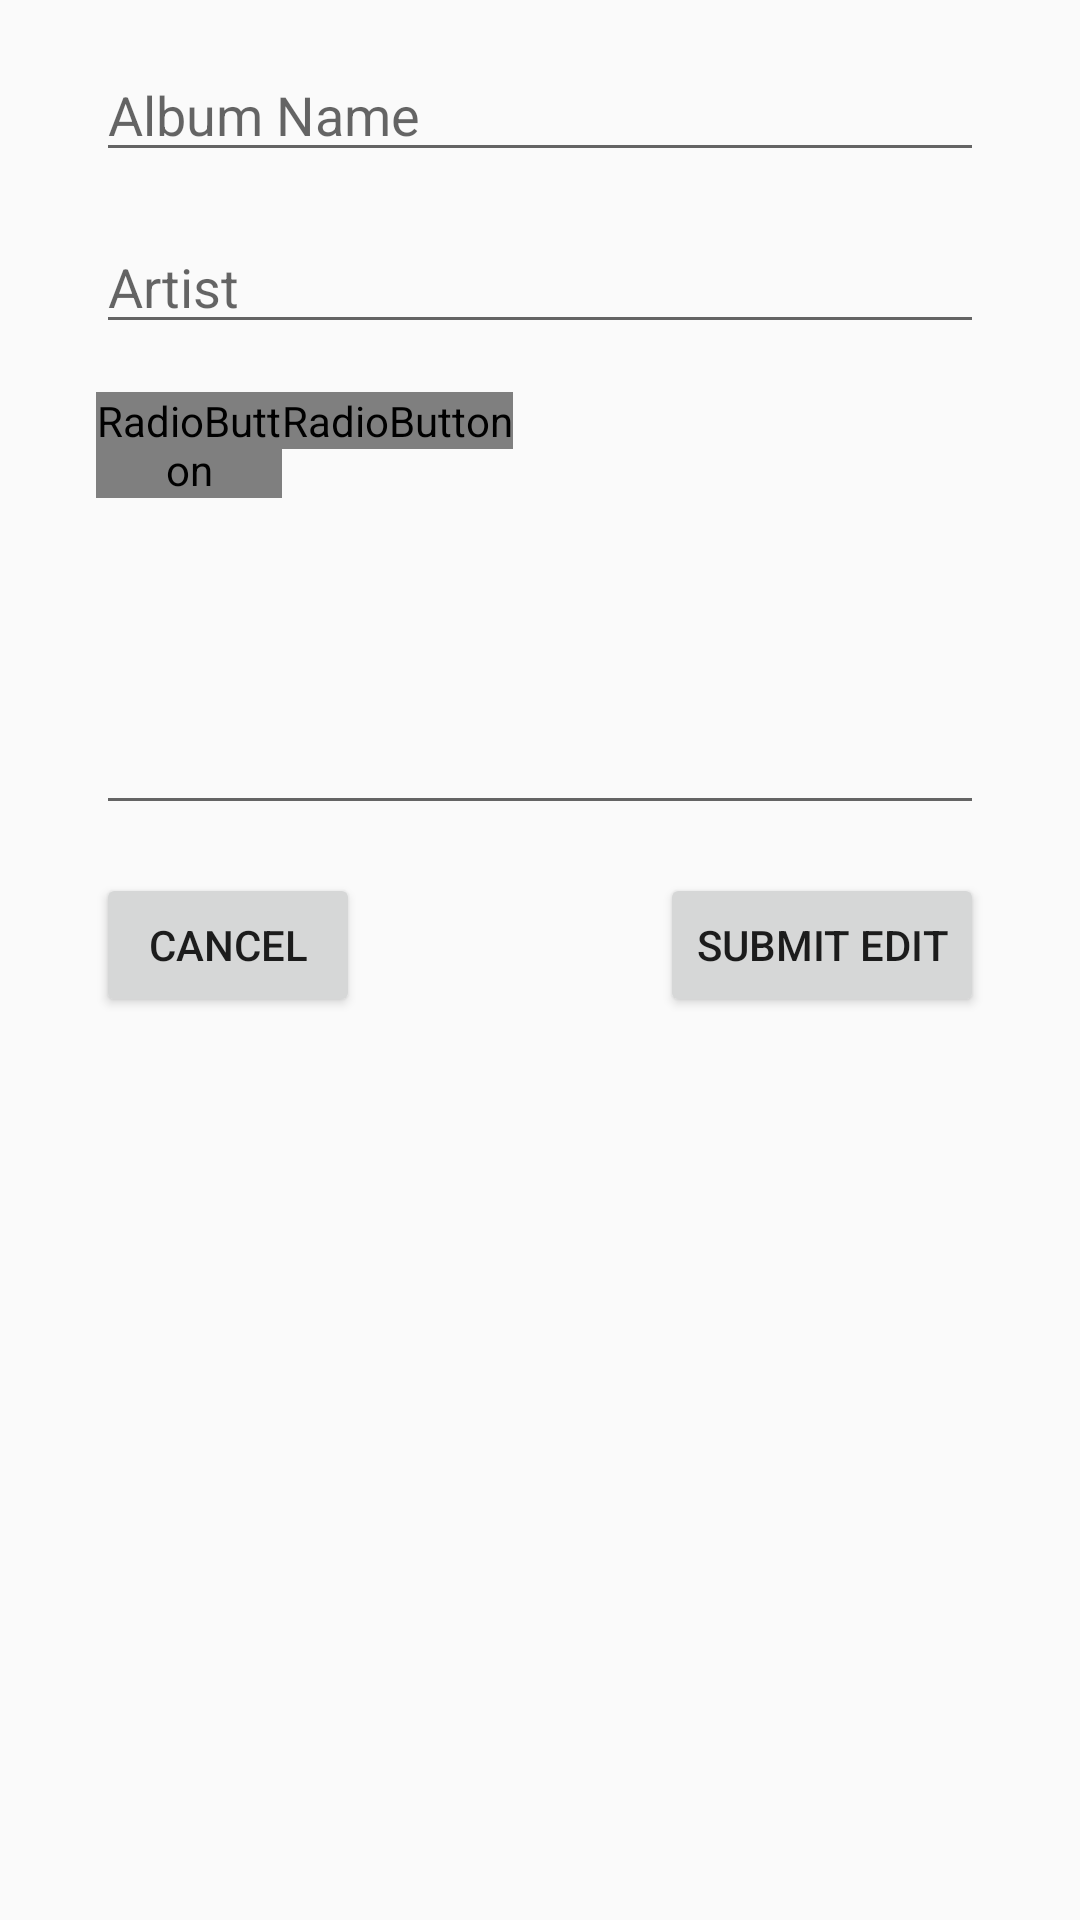

This screen was rendered from an Android layout file. Write that file and the resources it references.
<!-- AndroidManifest.xml: application theme AppTheme -->
<!-- res/layout/fragment_edit_album.xml -->
<?xml version="1.0" encoding="utf-8"?>
<android.support.constraint.ConstraintLayout xmlns:android="http://schemas.android.com/apk/res/android"
    xmlns:tools="http://schemas.android.com/tools"
    android:layout_width="match_parent"
    android:layout_height="match_parent"
    xmlns:app="http://schemas.android.com/apk/res-auto"
    tools:context=".fragment.EditAlbumFragment">

    <EditText
        android:id="@+id/edit_album_title"
        style="@android:style/Widget.Material.EditText"
        android:layout_width="0dp"
        android:layout_height="wrap_content"
        android:layout_marginStart="32dp"
        android:layout_marginTop="16dp"
        android:layout_marginEnd="32dp"
        android:ems="10"
        android:hint="@string/album_name_hint"
        android:inputType="textCapWords"
        app:layout_constraintEnd_toEndOf="parent"
        app:layout_constraintStart_toStartOf="parent"
        app:layout_constraintTop_toTopOf="parent" />

    <EditText
        android:id="@+id/edit_album_artist"
        style="@android:style/Widget.Material.EditText"
        android:layout_width="0dp"
        android:layout_height="wrap_content"
        android:layout_marginStart="32dp"
        android:layout_marginTop="16dp"
        android:layout_marginEnd="32dp"
        android:ems="10"
        android:hint="@string/album_artist_hint"
        android:inputType="textCapWords"
        app:layout_constraintEnd_toEndOf="parent"
        app:layout_constraintStart_toStartOf="parent"
        app:layout_constraintTop_toBottomOf="@+id/edit_album_title" />

    <RadioGroup
        android:id="@+id/edit_album_rating"
        android:layout_width="wrap_content"
        android:layout_height="wrap_content"
        android:layout_marginStart="32dp"
        android:layout_marginTop="16dp"
        android:orientation="horizontal"
        app:layout_constraintStart_toStartOf="parent"
        app:layout_constraintTop_toBottomOf="@+id/edit_album_artist">

        <RadioButton
            android:id="@+id/edit_album_rating_good"
            android:layout_width="62dp"
            android:layout_height="wrap_content"
            android:button="@drawable/album_rating_good_button"
            android:checked="false"
            tools:layout_editor_absoluteX="35dp"
            tools:layout_editor_absoluteY="155dp" />

        <RadioButton
            android:id="@+id/edit_album_rating_bad"
            android:layout_width="wrap_content"
            android:layout_height="wrap_content"
            android:layout_weight="1"
            android:button="@drawable/album_rating_bad_button"
            android:checked="false"
            android:textAlignment="viewStart" />
    </RadioGroup>

    <Button
        android:id="@+id/btn_cancel_edit"
        style="@android:style/Widget.Material.Button"
        android:layout_width="wrap_content"
        android:layout_height="wrap_content"
        android:layout_marginStart="32dp"
        android:layout_marginTop="16dp"
        android:text="@string/btn_cancel_edit"
        app:layout_constraintStart_toStartOf="parent"
        app:layout_constraintTop_toBottomOf="@+id/edit_album_review" />

    <Button
        android:id="@+id/btn_submit_edit"
        android:layout_width="wrap_content"
        android:layout_height="wrap_content"
        android:layout_marginTop="16dp"
        android:layout_marginEnd="32dp"
        android:text="@string/btn_submit_edit"
        app:layout_constraintEnd_toEndOf="parent"
        app:layout_constraintTop_toBottomOf="@+id/edit_album_review" />

    <EditText
        android:id="@+id/edit_album_review"
        android:layout_width="0dp"
        android:layout_height="93dp"
        android:layout_marginStart="32dp"
        android:layout_marginTop="16dp"
        android:layout_marginEnd="32dp"
        android:ems="10"
        android:inputType="textCapSentences|textMultiLine"
        app:layout_constraintEnd_toEndOf="parent"
        app:layout_constraintStart_toStartOf="parent"
        app:layout_constraintTop_toBottomOf="@+id/edit_album_rating" />

</android.support.constraint.ConstraintLayout>
<!-- resources referenced by this layout -->
<resources>
  <!-- drawable album_rating_bad_button (drawable) -->
  <?xml version="1.0" encoding="utf-8"?>
  <selector xmlns:android="http://schemas.android.com/apk/res/android">
      <item android:state_checked="true" android:drawable="@drawable/ic_thumb_down_selected_big" />
      <item android:state_checked="false" android:drawable="@drawable/ic_thumb_down_unselected_big" />
  </selector>
  <!-- drawable album_rating_good_button (drawable) -->
  <?xml version="1.0" encoding="utf-8"?>
  <selector xmlns:android="http://schemas.android.com/apk/res/android">
      <item android:state_checked="true" android:drawable="@drawable/ic_thumb_up_selected_big" />
      <item android:state_checked="false" android:drawable="@drawable/ic_thumb_up_unselected_big" />
  </selector>
  <string name="album_artist_hint">Artist</string>
  <string name="album_name_hint">Album Name</string>
  <string name="btn_cancel_edit">Cancel</string>
  <string name="btn_submit_edit">Submit Edit</string>
  <style name="AppTheme" parent="Theme.AppCompat.Light.NoActionBar">
          
          <item name="colorPrimary">@color/colorPrimary</item>
          <item name="colorPrimaryDark">@color/colorPrimaryDark</item>
          <item name="colorAccent">@color/colorAccent</item>
      </style>
  <!-- drawable ic_thumb_down_selected_big (drawable) -->
  <vector android:height="48dp" android:tint="#1565C0"
      android:viewportHeight="24.0" android:viewportWidth="24.0"
      android:width="48dp" xmlns:android="http://schemas.android.com/apk/res/android">
      <path android:fillColor="#FF000000" android:pathData="M15,3L6,3c-0.83,0 -1.54,0.5 -1.84,1.22l-3.02,7.05c-0.09,0.23 -0.14,0.47 -0.14,0.73v1.91l0.01,0.01L1,14c0,1.1 0.9,2 2,2h6.31l-0.95,4.57 -0.03,0.32c0,0.41 0.17,0.79 0.44,1.06L9.83,23l6.59,-6.59c0.36,-0.36 0.58,-0.86 0.58,-1.41L17,5c0,-1.1 -0.9,-2 -2,-2zM19,3v12h4L23,3h-4z"/>
  </vector>
  <!-- drawable ic_thumb_up_selected_big (drawable) -->
  <vector android:height="48dp" android:tint="#1565C0"
      android:viewportHeight="24.0" android:viewportWidth="24.0"
      android:width="48dp" xmlns:android="http://schemas.android.com/apk/res/android">
      <path android:fillColor="#FF000000" android:pathData="M1,21h4L5,9L1,9v12zM23,10c0,-1.1 -0.9,-2 -2,-2h-6.31l0.95,-4.57 0.03,-0.32c0,-0.41 -0.17,-0.79 -0.44,-1.06L14.17,1 7.59,7.59C7.22,7.95 7,8.45 7,9v10c0,1.1 0.9,2 2,2h9c0.83,0 1.54,-0.5 1.84,-1.22l3.02,-7.05c0.09,-0.23 0.14,-0.47 0.14,-0.73v-1.91l-0.01,-0.01L23,10z"/>
  </vector>
  <color name="colorPrimary">#3F51B5</color>
  <color name="colorPrimaryDark">#303F9F</color>
  <color name="colorAccent">#FF4081</color>
</resources>
